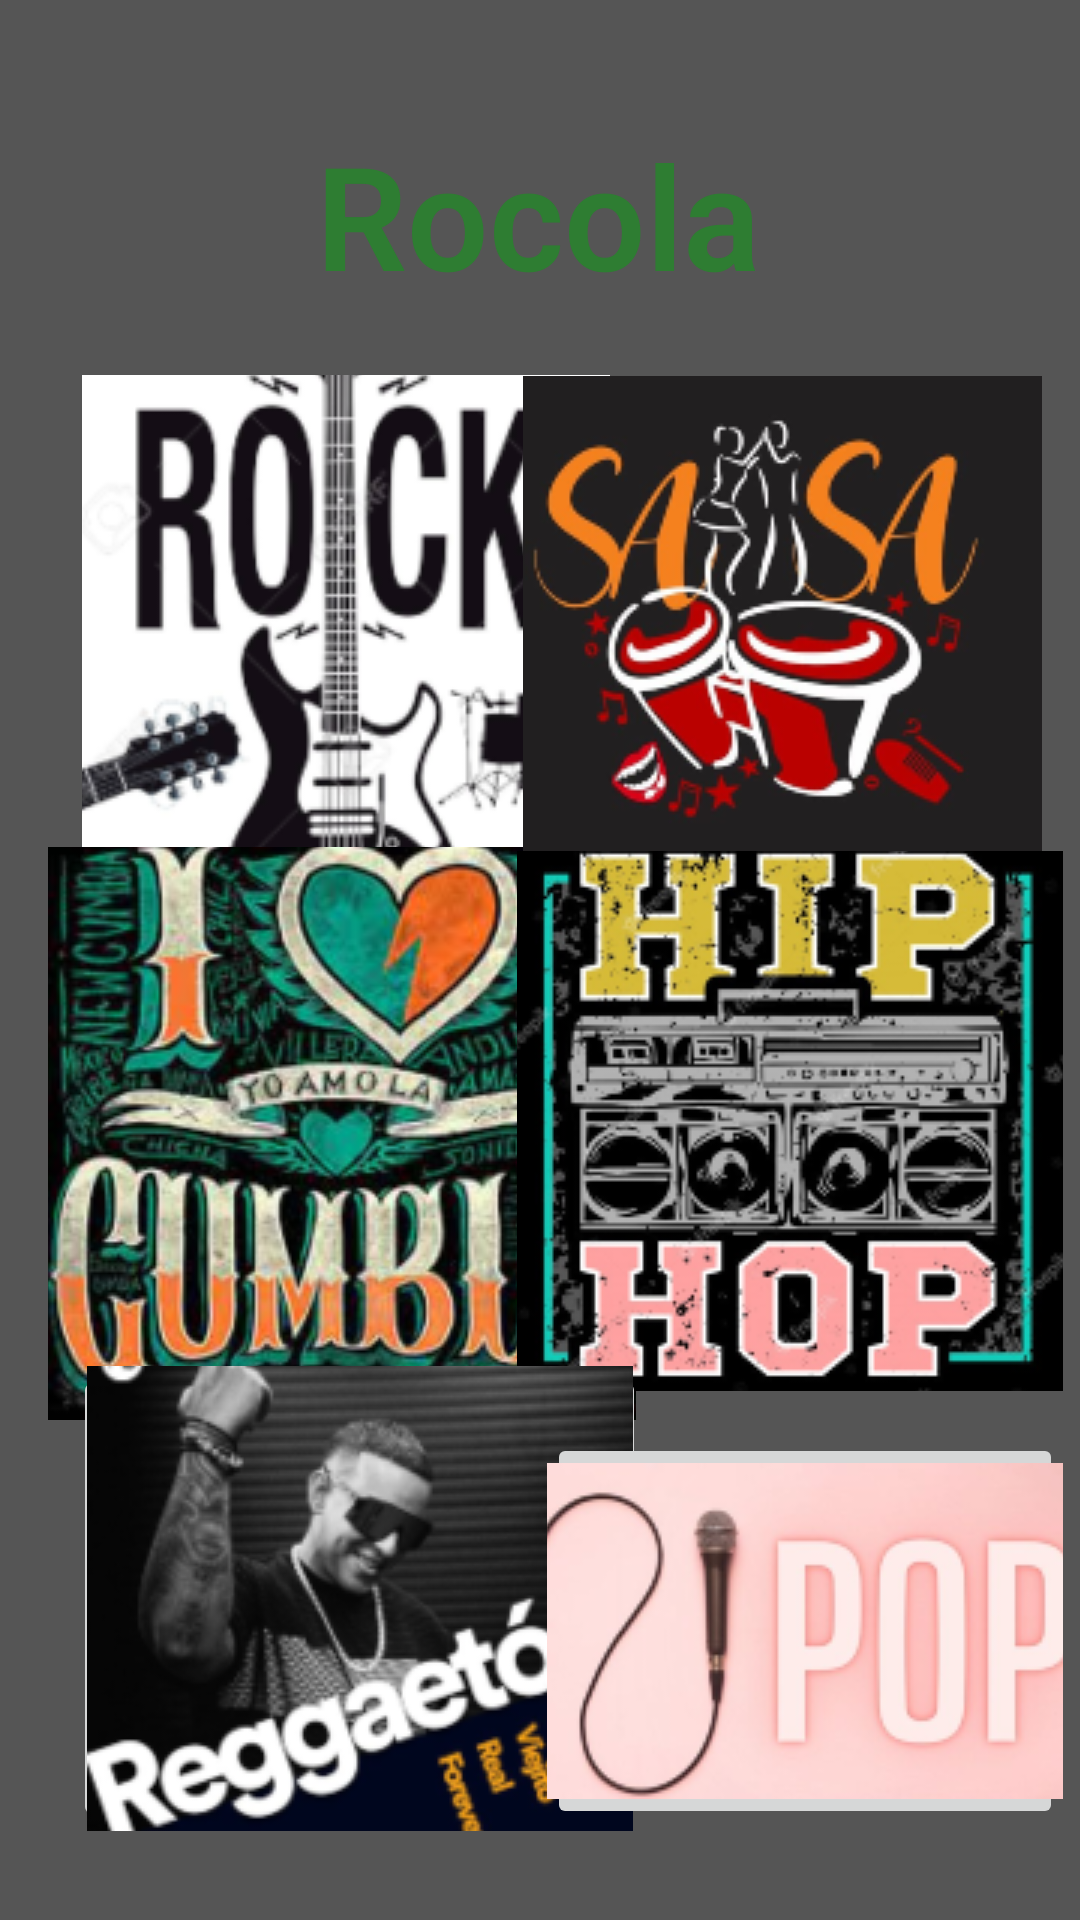

Write the Android layout XML for this screen, with the resource values it uses.
<!-- AndroidManifest.xml: application theme Theme.Cancionario -->
<!-- res/layout/activity_main.xml -->
<?xml version="1.0" encoding="utf-8"?>
<androidx.constraintlayout.widget.ConstraintLayout xmlns:android="http://schemas.android.com/apk/res/android"
    xmlns:app="http://schemas.android.com/apk/res-auto"
    xmlns:tools="http://schemas.android.com/tools"
    android:layout_width="match_parent"
    android:layout_height="match_parent"
    android:background="#555"
    tools:context=".MainActivity">
    <TextView
        android:id="@+id/textView"
        android:layout_width="169dp"
        android:layout_height="72dp"
        android:gravity="center"
        android:text="Rocola"
        android:textColor="#2E7D32"
        android:textSize="48sp"
        android:textStyle="bold"
        android:fontFamily="sans-serif-light"
        app:layout_constraintBottom_toBottomOf="parent"
        app:layout_constraintEnd_toEndOf="parent"
        app:layout_constraintHorizontal_bias="0.498"
        app:layout_constraintStart_toStartOf="parent"
        app:layout_constraintTop_toTopOf="parent"
        app:layout_constraintVertical_bias="0.063" />

    <ImageButton
        android:id="@+id/btRock"
        android:layout_width="176dp"
        android:layout_height="173dp"
        android:src="@drawable/rock"
        app:layout_constraintBottom_toBottomOf="parent"
        app:layout_constraintEnd_toEndOf="parent"
        app:layout_constraintHorizontal_bias="0.148"
        app:layout_constraintStart_toStartOf="parent"
        app:layout_constraintTop_toTopOf="parent"
        app:layout_constraintVertical_bias="0.268" />

    <ImageButton
        android:id="@+id/btCumbia"
        android:layout_width="196dp"
        android:layout_height="191dp"
        android:src="@drawable/cumbia2"
        app:layout_constraintBottom_toBottomOf="parent"
        app:layout_constraintEnd_toEndOf="parent"
        app:layout_constraintHorizontal_bias="0.097"
        app:layout_constraintStart_toStartOf="parent"
        app:layout_constraintTop_toTopOf="parent"
        app:layout_constraintVertical_bias="0.629" />

    <ImageButton
        android:id="@+id/btSalsa"
        android:layout_width="173dp"
        android:layout_height="169dp"
        android:src="@drawable/salsaa"
        app:layout_constraintBottom_toBottomOf="parent"
        app:layout_constraintEnd_toEndOf="parent"
        app:layout_constraintHorizontal_bias="0.932"
        app:layout_constraintStart_toStartOf="parent"
        app:layout_constraintTop_toTopOf="parent"
        app:layout_constraintVertical_bias="0.266" />

    <ImageButton
        android:id="@+id/btHiphop"
        android:layout_width="182dp"
        android:layout_height="180dp"
        android:src="@drawable/hiphop"
        app:layout_constraintBottom_toBottomOf="parent"
        app:layout_constraintEnd_toEndOf="parent"
        app:layout_constraintHorizontal_bias="0.969"
        app:layout_constraintStart_toStartOf="parent"
        app:layout_constraintTop_toTopOf="parent"
        app:layout_constraintVertical_bias="0.617" />

    <ImageButton
        android:id="@+id/btReggaeton"
        android:layout_width="191dp"
        android:layout_height="155dp"
        android:src="@drawable/reggaeton"
        app:layout_constraintBottom_toBottomOf="parent"
        app:layout_constraintEnd_toEndOf="parent"
        app:layout_constraintHorizontal_bias="0.144"
        app:layout_constraintStart_toStartOf="parent"
        app:layout_constraintTop_toTopOf="parent"
        app:layout_constraintVertical_bias="0.939" />

    <ImageButton
        android:id="@+id/btPop"
        android:layout_width="172dp"
        android:layout_height="wrap_content"
        android:src="@drawable/pop"
        app:layout_constraintBottom_toBottomOf="parent"
        app:layout_constraintEnd_toEndOf="parent"
        app:layout_constraintHorizontal_bias="0.97"
        app:layout_constraintStart_toStartOf="parent"
        app:layout_constraintTop_toTopOf="parent"
        app:layout_constraintVertical_bias="0.94" />

</androidx.constraintlayout.widget.ConstraintLayout>
<!-- resources referenced by this layout -->
<resources>
  <!-- drawable cumbia2: png bitmap (drawable, 105289 bytes) -->
  <!-- drawable hiphop: png bitmap (drawable, 57917 bytes) -->
  <!-- drawable pop: png bitmap (drawable, 29805 bytes) -->
  <!-- drawable reggaeton: png bitmap (drawable, 36257 bytes) -->
  <!-- drawable rock: png bitmap (drawable, 60416 bytes) -->
  <!-- drawable salsaa: png bitmap (drawable, 36234 bytes) -->
  <style name="Theme.Cancionario" parent="Theme.MaterialComponents.DayNight.DarkActionBar">
          
          <item name="colorPrimary">@color/purple_500</item>
          <item name="colorPrimaryVariant">@color/purple_700</item>
          <item name="colorOnPrimary">@color/white</item>
          
          <item name="colorSecondary">@color/teal_200</item>
          <item name="colorSecondaryVariant">@color/teal_700</item>
          <item name="colorOnSecondary">@color/black</item>
          
          <item name="android:statusBarColor" tools:targetApi="l">?attr/colorPrimaryVariant</item>
          
      </style>
  <!-- not gathered from this repository: default colours our renderer supplied (Android Studio template values) -->
  <color name="purple_500">#FF6200EE</color>
  <color name="purple_700">#FF3700B3</color>
  <color name="teal_200">#FF03DAC5</color>
  <color name="teal_700">#FF018786</color>
  <color name="black">#FF000000</color>
  <color name="white">#FFFFFFFF</color>
</resources>
